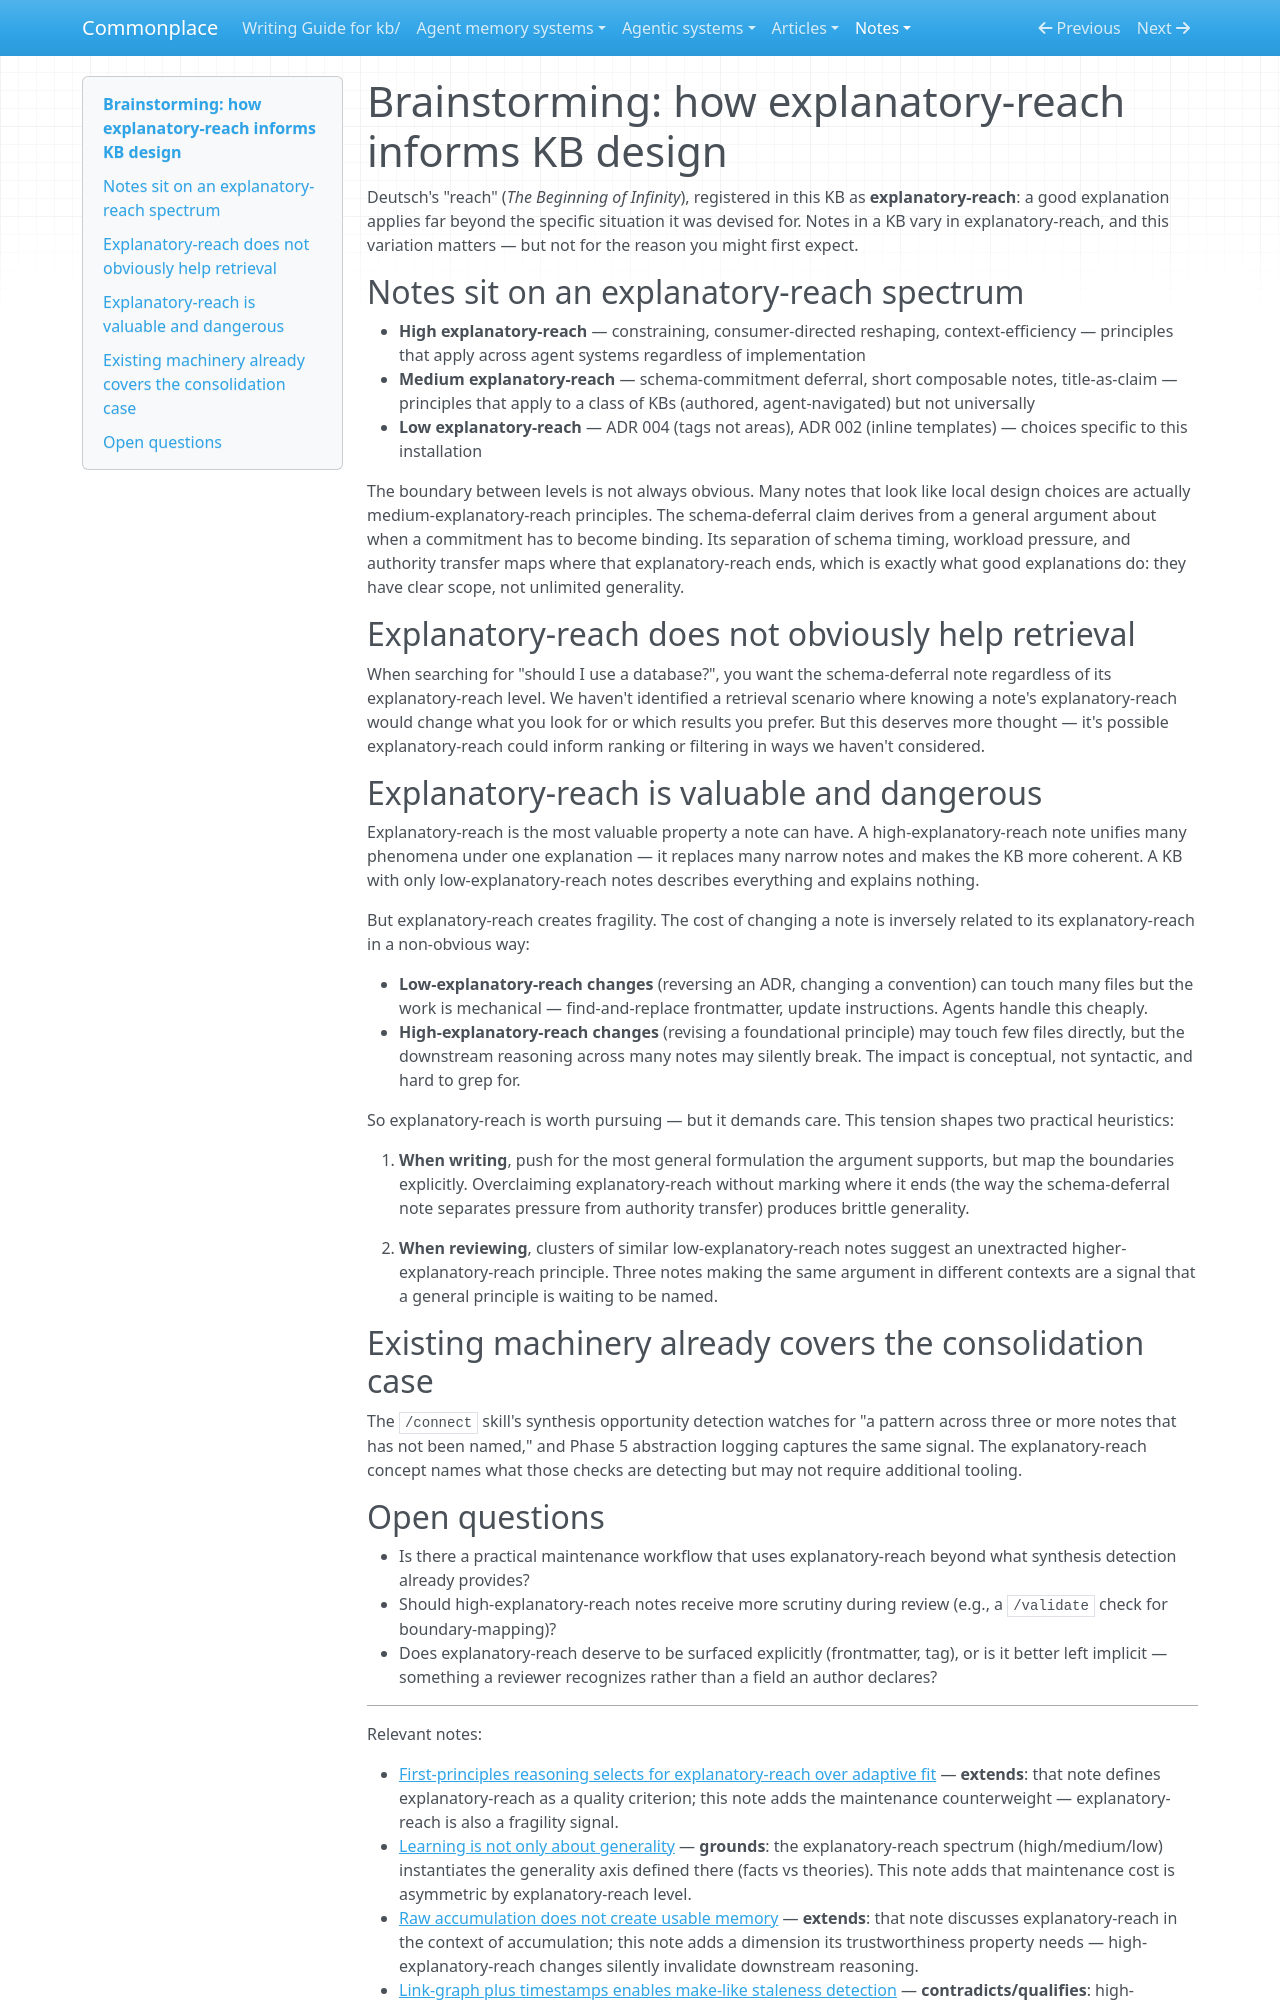

repository: zby/commonplace · page: notes/brainstorming-how-explanatory-reach-informs-kb-design/index.html · generator: mkdocs

---
description: Deutsch's reach, registered here as explanatory-reach, applied to KB notes — a maintenance risk signal, not a retrieval signal, because high-explanatory-reach revisions break downstream reasoning silently
type: types/note.md
traits: []
tags: [learning-theory, kb-maintenance, discovery]
---

# Brainstorming: how explanatory-reach informs KB design

Deutsch's "reach" (*The Beginning of Infinity*), registered in this KB as **explanatory-reach**: a good explanation applies far beyond the specific situation it was devised for. Notes in a KB vary in explanatory-reach, and this variation matters — but not for the reason you might first expect.

## Notes sit on an explanatory-reach spectrum

- **High explanatory-reach** — constraining, consumer-directed reshaping, context-efficiency — principles that apply across agent systems regardless of implementation
- **Medium explanatory-reach** — schema-commitment deferral, short composable notes, title-as-claim — principles that apply to a class of KBs (authored, agent-navigated) but not universally
- **Low explanatory-reach** — ADR 004 (tags not areas), ADR 002 (inline templates) — choices specific to this installation

The boundary between levels is not always obvious. Many notes that look like local design choices are actually medium-explanatory-reach principles. The schema-deferral claim derives from a general argument about when a commitment has to become binding. Its separation of schema timing, workload pressure, and authority transfer maps where that explanatory-reach ends, which is exactly what good explanations do: they have clear scope, not unlimited generality.

## Explanatory-reach does not obviously help retrieval

When searching for "should I use a database?", you want the schema-deferral note regardless of its explanatory-reach level. We haven't identified a retrieval scenario where knowing a note's explanatory-reach would change what you look for or which results you prefer. But this deserves more thought — it's possible explanatory-reach could inform ranking or filtering in ways we haven't considered.

## Explanatory-reach is valuable and dangerous

Explanatory-reach is the most valuable property a note can have. A high-explanatory-reach note unifies many phenomena under one explanation — it replaces many narrow notes and makes the KB more coherent. A KB with only low-explanatory-reach notes describes everything and explains nothing.

But explanatory-reach creates fragility. The cost of changing a note is inversely related to its explanatory-reach in a non-obvious way:

- **Low-explanatory-reach changes** (reversing an ADR, changing a convention) can touch many files but the work is mechanical — find-and-replace frontmatter, update instructions. Agents handle this cheaply.
- **High-explanatory-reach changes** (revising a foundational principle) may touch few files directly, but the downstream reasoning across many notes may silently break. The impact is conceptual, not syntactic, and hard to grep for.

So explanatory-reach is worth pursuing — but it demands care. This tension shapes two practical heuristics:

1. **When writing**, push for the most general formulation the argument supports, but map the boundaries explicitly. Overclaiming explanatory-reach without marking where it ends (the way the schema-deferral note separates pressure from authority transfer) produces brittle generality.

2. **When reviewing**, clusters of similar low-explanatory-reach notes suggest an unextracted higher-explanatory-reach principle. Three notes making the same argument in different contexts are a signal that a general principle is waiting to be named.

## Existing machinery already covers the consolidation case

The `/connect` skill's synthesis opportunity detection watches for "a pattern across three or more notes that has not been named," and Phase 5 abstraction logging captures the same signal. The explanatory-reach concept names what those checks are detecting but may not require additional tooling.
